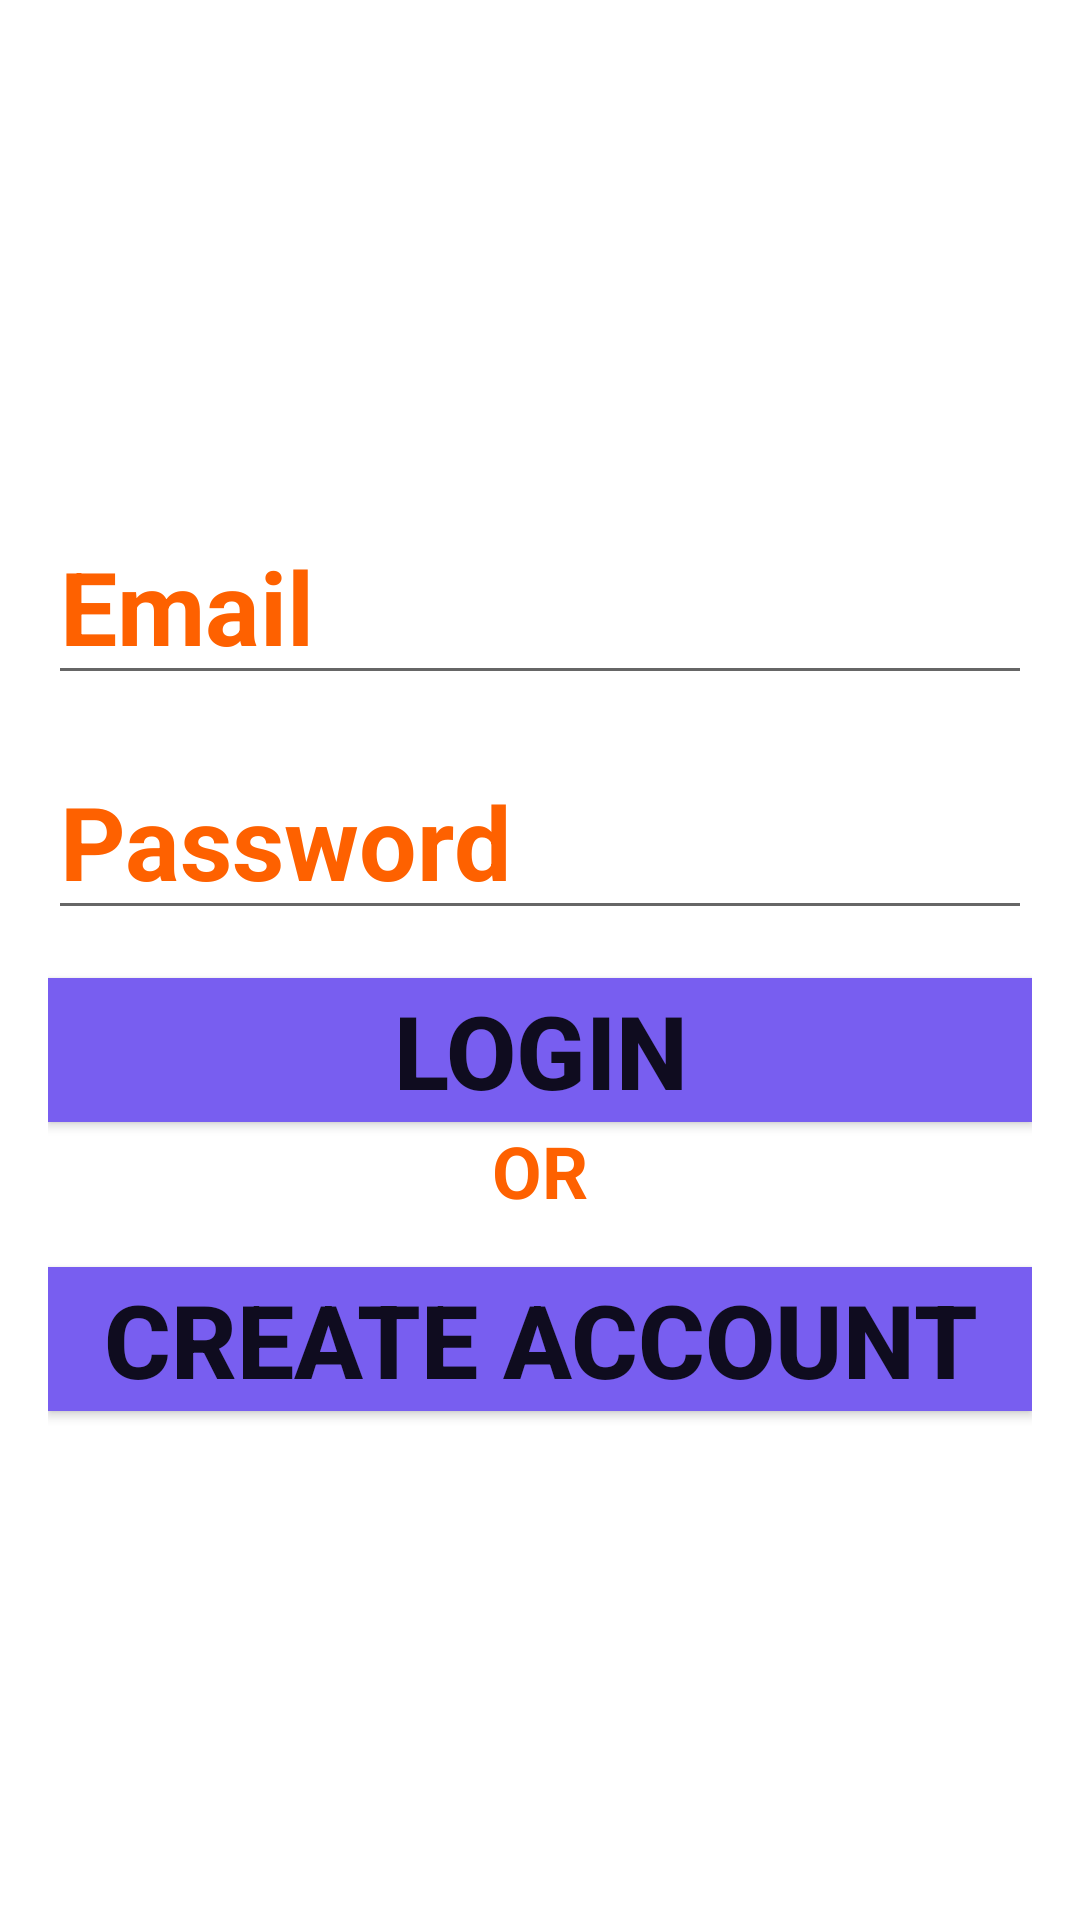

Write the Android layout XML for this screen, with the resource values it uses.
<!-- AndroidManifest.xml: application theme Theme.FoodApp -->
<!-- res/layout/activity_login.xml -->
<?xml version="1.0" encoding="utf-8"?>
<layout xmlns:android="http://schemas.android.com/apk/res/android"
    xmlns:app="http://schemas.android.com/apk/res-auto"
    xmlns:tools="http://schemas.android.com/tools">

    <data>

    </data>

    <LinearLayout
        android:layout_width="match_parent"
        android:layout_height="match_parent"
        tools:context=".LoginActivity"
        android:gravity="center"
        android:padding="16dp"
        android:orientation="vertical"
        >

        <ProgressBar
            android:id="@+id/login_progress"
            android:layout_width="wrap_content"
            android:layout_height="wrap_content"
            android:visibility="gone"
            style="?android:attr/progressBarStyleLarge" />

        <AutoCompleteTextView
            android:id="@+id/et_Email"
            android:layout_width="match_parent"
            android:layout_height="wrap_content"
            android:hint="@string/email"
            android:inputType="textEmailAddress"
            android:maxLines="1"
            android:minHeight="48dp"
            android:textColor="@color/ibm_orange"
            android:textColorHint="@color/ibm_orange"
            android:textSize="34sp"
            android:textStyle="bold" />

        <EditText
            android:id="@+id/et_password"
            android:layout_width="match_parent"
            android:layout_height="wrap_content"
            android:layout_marginTop="16dp"
            android:autofillHints=""
            android:hint="@string/password"
            android:inputType="textPassword"
            android:maxLines="1"
            android:minHeight="48dp"
            android:textColor="@color/ibm_orange"
            android:textColorHint="@color/ibm_orange"
            android:textSize="34sp"
            android:textStyle="bold" />

        <Button
            android:id="@+id/btn_Login"
            android:layout_width="match_parent"
            android:layout_height="wrap_content"
            android:layout_marginTop="16dp"
            android:background="@color/ibm_purple"
            android:text="@string/login"
            android:textSize="34sp"
            android:textStyle="bold" />

        <TextView
            android:id="@+id/tv_Or"
            android:layout_width="match_parent"
            android:layout_height="wrap_content"
            android:gravity="center_horizontal"
            android:text="@string/or"
            android:textColor="@color/ibm_orange"
            android:textSize="24sp"
            android:textStyle="bold" />

        <Button
            android:id="@+id/btn_CreateAccount"
            android:layout_width="match_parent"
            android:layout_height="wrap_content"
            android:layout_marginTop="16dp"
            android:background="@color/ibm_purple"
            android:text="@string/create_account"
            android:textSize="34sp"
            android:textStyle="bold" />

    </LinearLayout>
</layout>
<!-- resources referenced by this layout -->
<resources>
  <color name="ibm_orange">#fe6100</color>
  <color name="ibm_purple">#785ef0</color>
  <string name="create_account">Create Account</string>
  <string name="email">Email</string>
  <string name="login">Login</string>
  <string name="or">OR</string>
  <string name="password">Password</string>
  <style name="Theme.FoodApp" parent="Theme.MaterialComponents.DayNight.DarkActionBar">
          
          <item name="colorPrimary">@color/purple_500</item>
          <item name="colorPrimaryVariant">@color/purple_700</item>
          <item name="colorOnPrimary">@color/white</item>
          
          <item name="colorSecondary">@color/teal_200</item>
          <item name="colorSecondaryVariant">@color/teal_700</item>
          <item name="colorOnSecondary">@color/black</item>
          
          <item name="android:statusBarColor" tools:targetApi="l">?attr/colorPrimaryVariant</item>
          
      </style>
  <color name="purple_500">#FF6200EE</color>
  <color name="purple_700">#FF3700B3</color>
  <color name="white">#FFFFFFFF</color>
  <color name="teal_200">#FF03DAC5</color>
  <color name="teal_700">#FF018786</color>
  <color name="black">#FF000000</color>
</resources>
